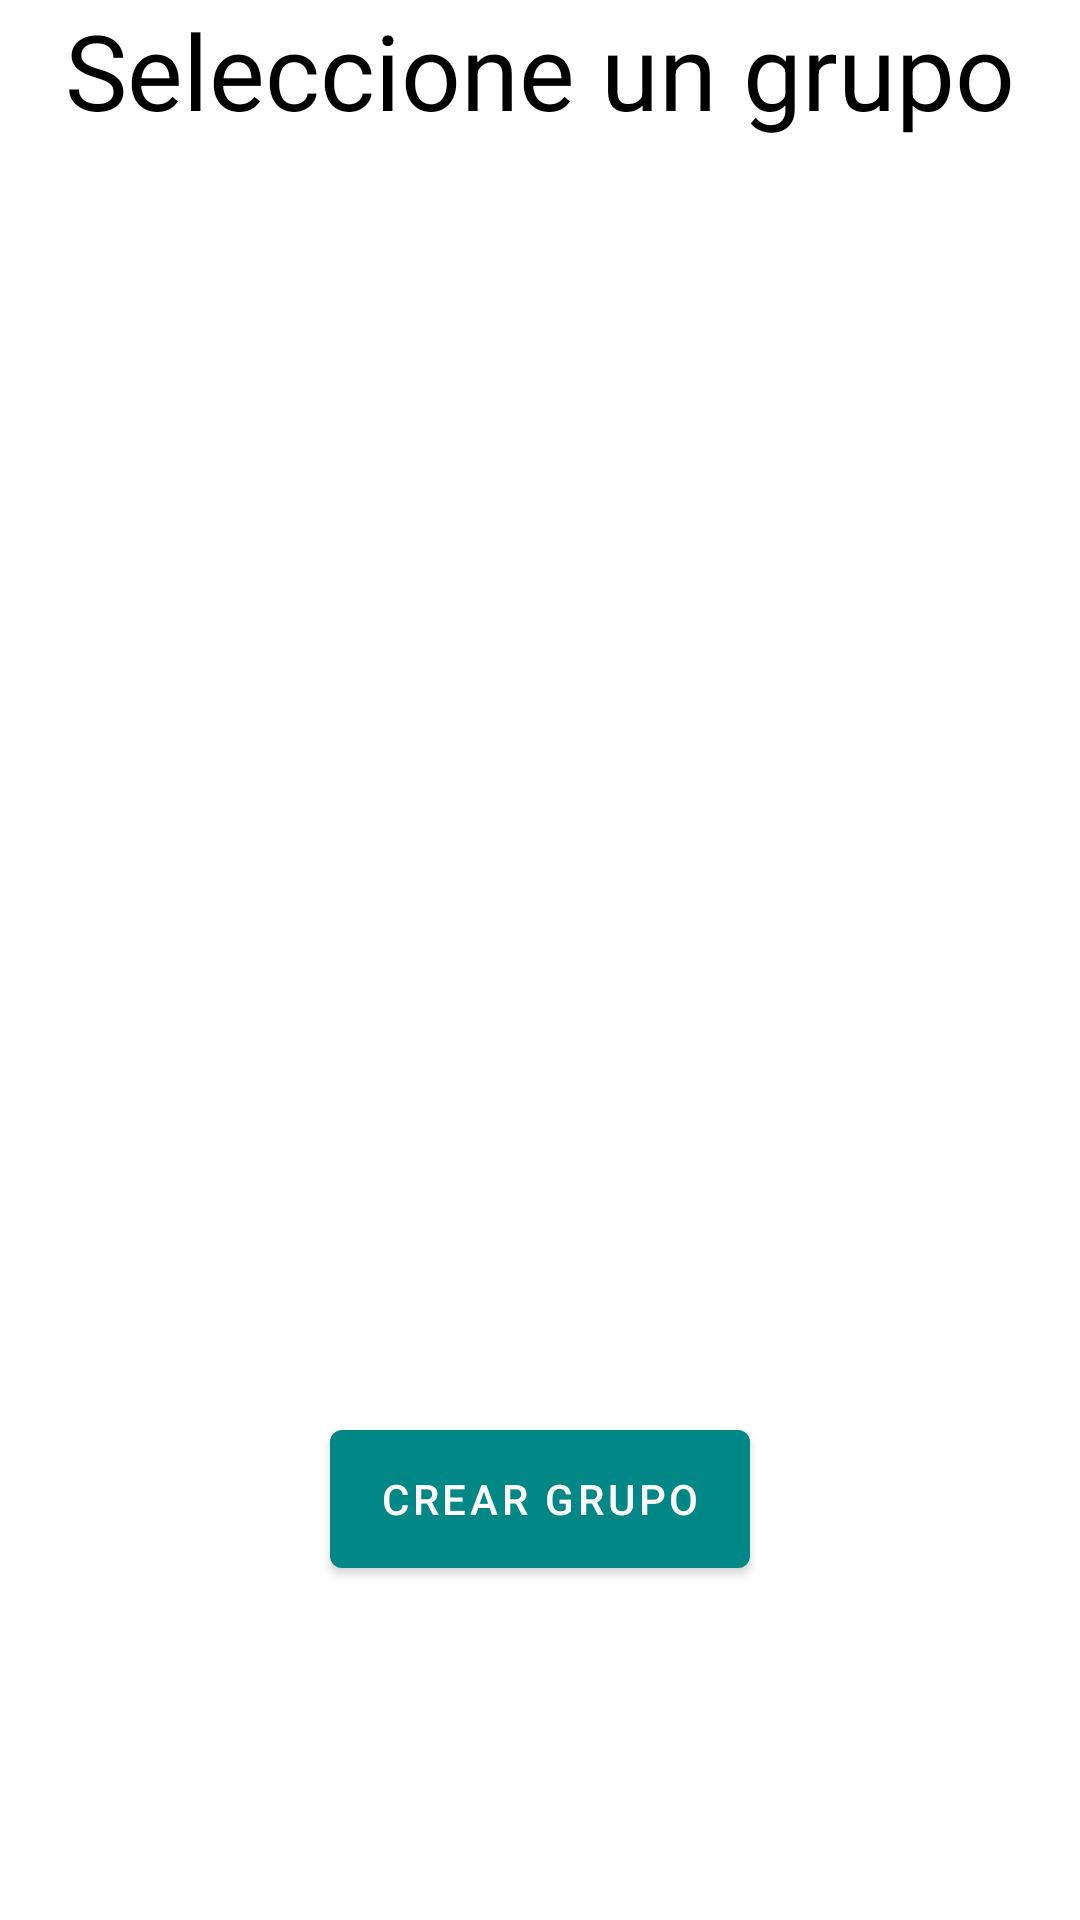

Layout XML and referenced resources for this Android screen:
<!-- AndroidManifest.xml: application theme Theme.Finance -->
<!-- res/layout/fragment_pagos.xml -->
<?xml version="1.0" encoding="utf-8"?>
<LinearLayout xmlns:android="http://schemas.android.com/apk/res/android"
    xmlns:tools="http://schemas.android.com/tools"
    android:layout_width="match_parent"
    android:layout_height="match_parent"
    tools:context=".fragments.pagosFragment"
    android:background="@color/design_default_color_on_primary"
    android:orientation="vertical"
    android:textColor="?android:attr/textColorPrimary">

    <TextView
        android:id="@+id/textView4"
        android:layout_width="match_parent"
        android:layout_height="wrap_content"
        android:text="Seleccione un grupo"
        android:textAlignment="center"
        android:textSize="35dp"
        android:textColor="@color/black"/>

    <TextView
        android:text="Parece que no hay Grupos"
        android:id="@+id/grupos_vacio"
        android:visibility="gone"
        android:textAlignment="center"
        android:textColor="#504B4B"
        android:layout_width="match_parent"
        android:layout_height="wrap_content"
        android:textSize="20dp"
        android:layout_marginHorizontal="20dp"
        android:layout_marginTop="10dp"/>

    <ListView
        android:id="@+id/lista_grupos"
        android:layout_width="match_parent"
        android:layout_height="364dp"
        android:layout_marginHorizontal="20dp"
        android:layout_marginTop="20dp"
        android:textColor="?android:attr/textColorPrimary"
        android:textSize="30dp" />

    <Button
        android:id="@+id/boton_newgrupo"
        android:layout_width="140dp"
        android:layout_height="58dp"
        android:layout_gravity="center_horizontal"
        android:layout_marginTop="40dp"
        android:text="Crear Grupo" />

</LinearLayout>
<!-- resources referenced by this layout -->
<resources>
  <color name="black">#FF000000</color>
  <style name="Theme.Finance" parent="Theme.MaterialComponents.DayNight.DarkActionBar">
          
          <item name="colorPrimary">@color/teal_700</item>
          <item name="colorPrimaryVariant">@color/teal_200</item>
          <item name="colorOnPrimary">@color/white</item>
          
          <item name="colorSecondary">@color/teal_200</item>
          <item name="colorSecondaryVariant">@color/teal_700</item>
          <item name="colorOnSecondary">@color/black</item>
          
          <item name="android:statusBarColor" tools:targetApi="l">?attr/colorPrimaryVariant</item>
          
      </style>
  <color name="teal_700">#FF018786</color>
  <color name="teal_200">#FF03DAC5</color>
  <color name="white">#FFFFFFFF</color>
</resources>
